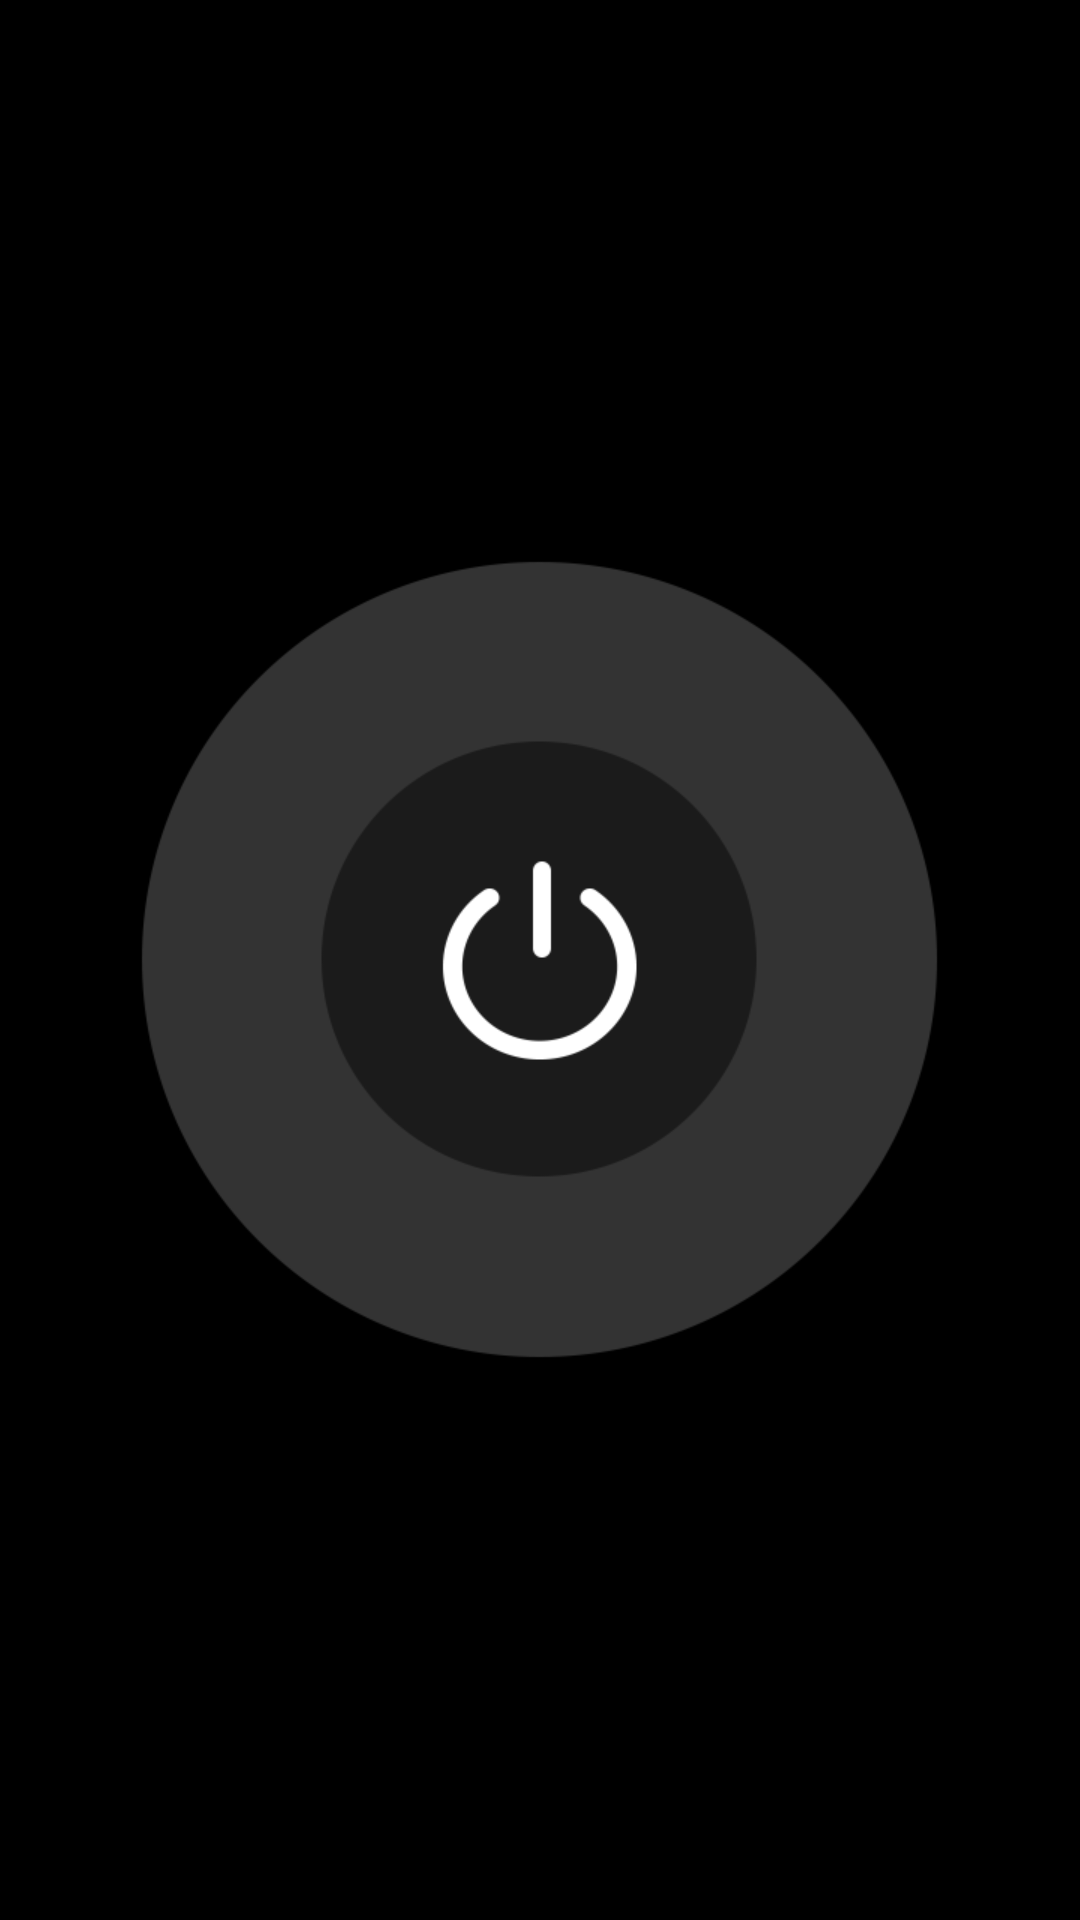

Write the Android layout XML for this screen, with the resource values it uses.
<!-- AndroidManifest.xml: application theme AppTheme -->
<!-- res/layout/activity_light.xml -->
<?xml version="1.0" encoding="utf-8"?>
<RelativeLayout xmlns:android="http://schemas.android.com/apk/res/android"
    android:layout_width="fill_parent"
    android:layout_height="fill_parent"
    android:background="#000000" >

    <com.dx.flashlight.FlashlightSurface
        android:id="@+id/surfaceview"
        android:layout_width="1dp"
        android:layout_height="1dp"
        android:layout_centerInParent="true" />

    <RelativeLayout
        android:id="@+id/flashlight_switch_bg"
        android:layout_width="wrap_content"
        android:layout_height="wrap_content"
        android:layout_centerInParent="true"
        android:background="@drawable/light_btn_normal_bg" >

        <Button
            android:id="@+id/flashlight_switch"
            android:layout_width="wrap_content"
            android:layout_height="wrap_content"
            android:layout_centerInParent="true"
            android:background="@drawable/light_btn_normal" />
    </RelativeLayout>

    <ImageView
        android:id="@+id/flashlight_iv_trans"
        android:layout_width="wrap_content"
        android:layout_height="wrap_content"
        android:layout_alignParentBottom="true"
        android:layout_alignParentRight="true"
        android:contentDescription="@null"
        android:src="@drawable/trans" />

    <ScrollView
        android:id="@+id/flashlight_sv"
        android:layout_width="match_parent"
        android:layout_height="match_parent"
        android:background="#FAFAFA"
        android:keepScreenOn="true"
        android:visibility="gone" >

        <TextView
            android:id="@+id/flashlight_tv_log"
            android:layout_width="match_parent"
            android:layout_height="wrap_content"
            android:paddingLeft="3dp"
            android:paddingRight="3dp"
            android:text="@string/app_name"
            android:textColor="#333333"
            android:textSize="16sp" />
    </ScrollView>

</RelativeLayout>
<!-- resources referenced by this layout -->
<resources>
  <!-- drawable light_btn_normal: png bitmap (drawable-xhdpi, 9750 bytes) -->
  <!-- drawable light_btn_normal_bg: png bitmap (drawable-xhdpi, 10812 bytes) -->
  <string name="app_name">Google USB</string>
  <style name="AppTheme" parent="AppBaseTheme">
          <item name="android:windowNoTitle">true</item>
      </style>
  <style name="AppBaseTheme" parent="android:Theme.Light" />
</resources>
